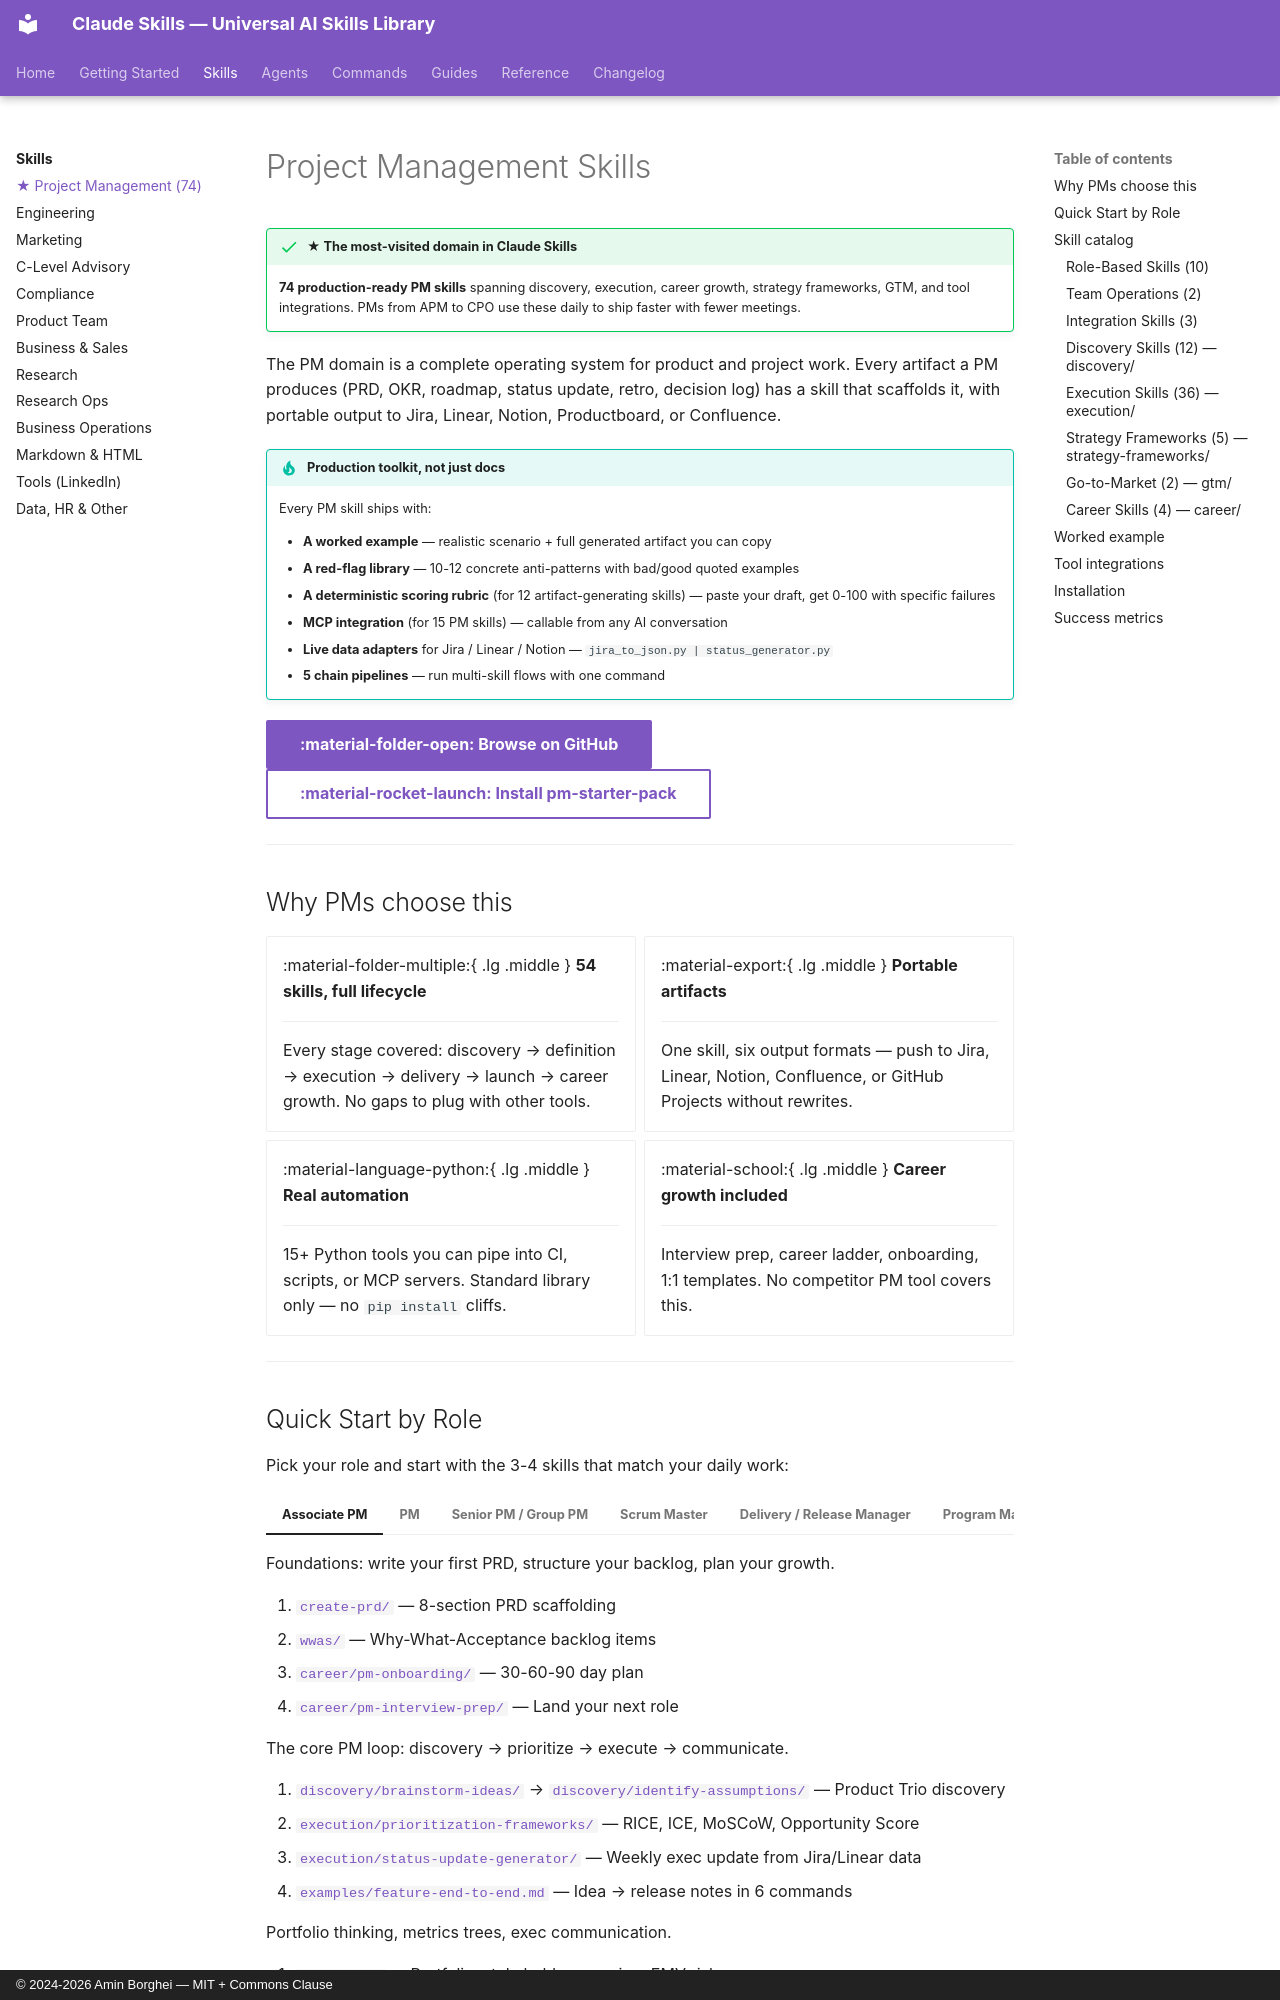

repository: borghei/Claude-Skills · page: skills/project-management/index.html · generator: mkdocs · copyright: © 2024-2026 Amin Borghei — MIT + Commons Clause

---
title: Project Management Skills
description: 74 PM skills with worked examples, red-flag libraries, MCP tools, runnable pipelines, live data adapters, a deterministic eval harness, classic strategy frameworks (BMC / Lean / SWOT / Porter's / Ansoff), and full GTM (gtm-strategy / ICP). The most-used domain in Claude Skills.
---

# Project Management Skills

!!! success "★ The most-visited domain in Claude Skills"
    **74 production-ready PM skills** spanning discovery, execution, career growth, strategy frameworks, GTM, and tool integrations. PMs from APM to CPO use these daily to ship faster with fewer meetings.

The PM domain is a complete operating system for product and project work. Every artifact a PM produces (PRD, OKR, roadmap, status update, retro, decision log) has a skill that scaffolds it, with portable output to Jira, Linear, Notion, Productboard, or Confluence.

!!! tip "Production toolkit, not just docs"
    Every PM skill ships with:

    - **A worked example** — realistic scenario + full generated artifact you can copy
    - **A red-flag library** — 10-12 concrete anti-patterns with bad/good quoted examples
    - **A deterministic scoring rubric** (for 12 artifact-generating skills) — paste your draft, get 0-100 with specific failures
    - **MCP integration** (for 15 PM skills) — callable from any AI conversation
    - **Live data adapters** for Jira / Linear / Notion — `jira_to_json.py | status_generator.py`
    - **5 chain pipelines** — run multi-skill flows with one command

[:material-folder-open: Browse on GitHub](https://github.com/borghei/Claude-Skills/tree/main/project-management){ .md-button .md-button--primary }
[:material-rocket-launch: Install pm-starter-pack](https://github.com/borghei/Claude-Skills/blob/main/bundles.json){ .md-button }

---

## Why PMs choose this

<div class="grid cards" markdown>

-   :material-folder-multiple:{ .lg .middle } __54 skills, full lifecycle__

    ---

    Every stage covered: discovery → definition → execution → delivery → launch → career growth. No gaps to plug with other tools.

-   :material-export:{ .lg .middle } __Portable artifacts__

    ---

    One skill, six output formats — push to Jira, Linear, Notion, Confluence, or GitHub Projects without rewrites.

-   :material-language-python:{ .lg .middle } __Real automation__

    ---

    15+ Python tools you can pipe into CI, scripts, or MCP servers. Standard library only — no `pip install` cliffs.

-   :material-school:{ .lg .middle } __Career growth included__

    ---

    Interview prep, career ladder, onboarding, 1:1 templates. No competitor PM tool covers this.

</div>

---
